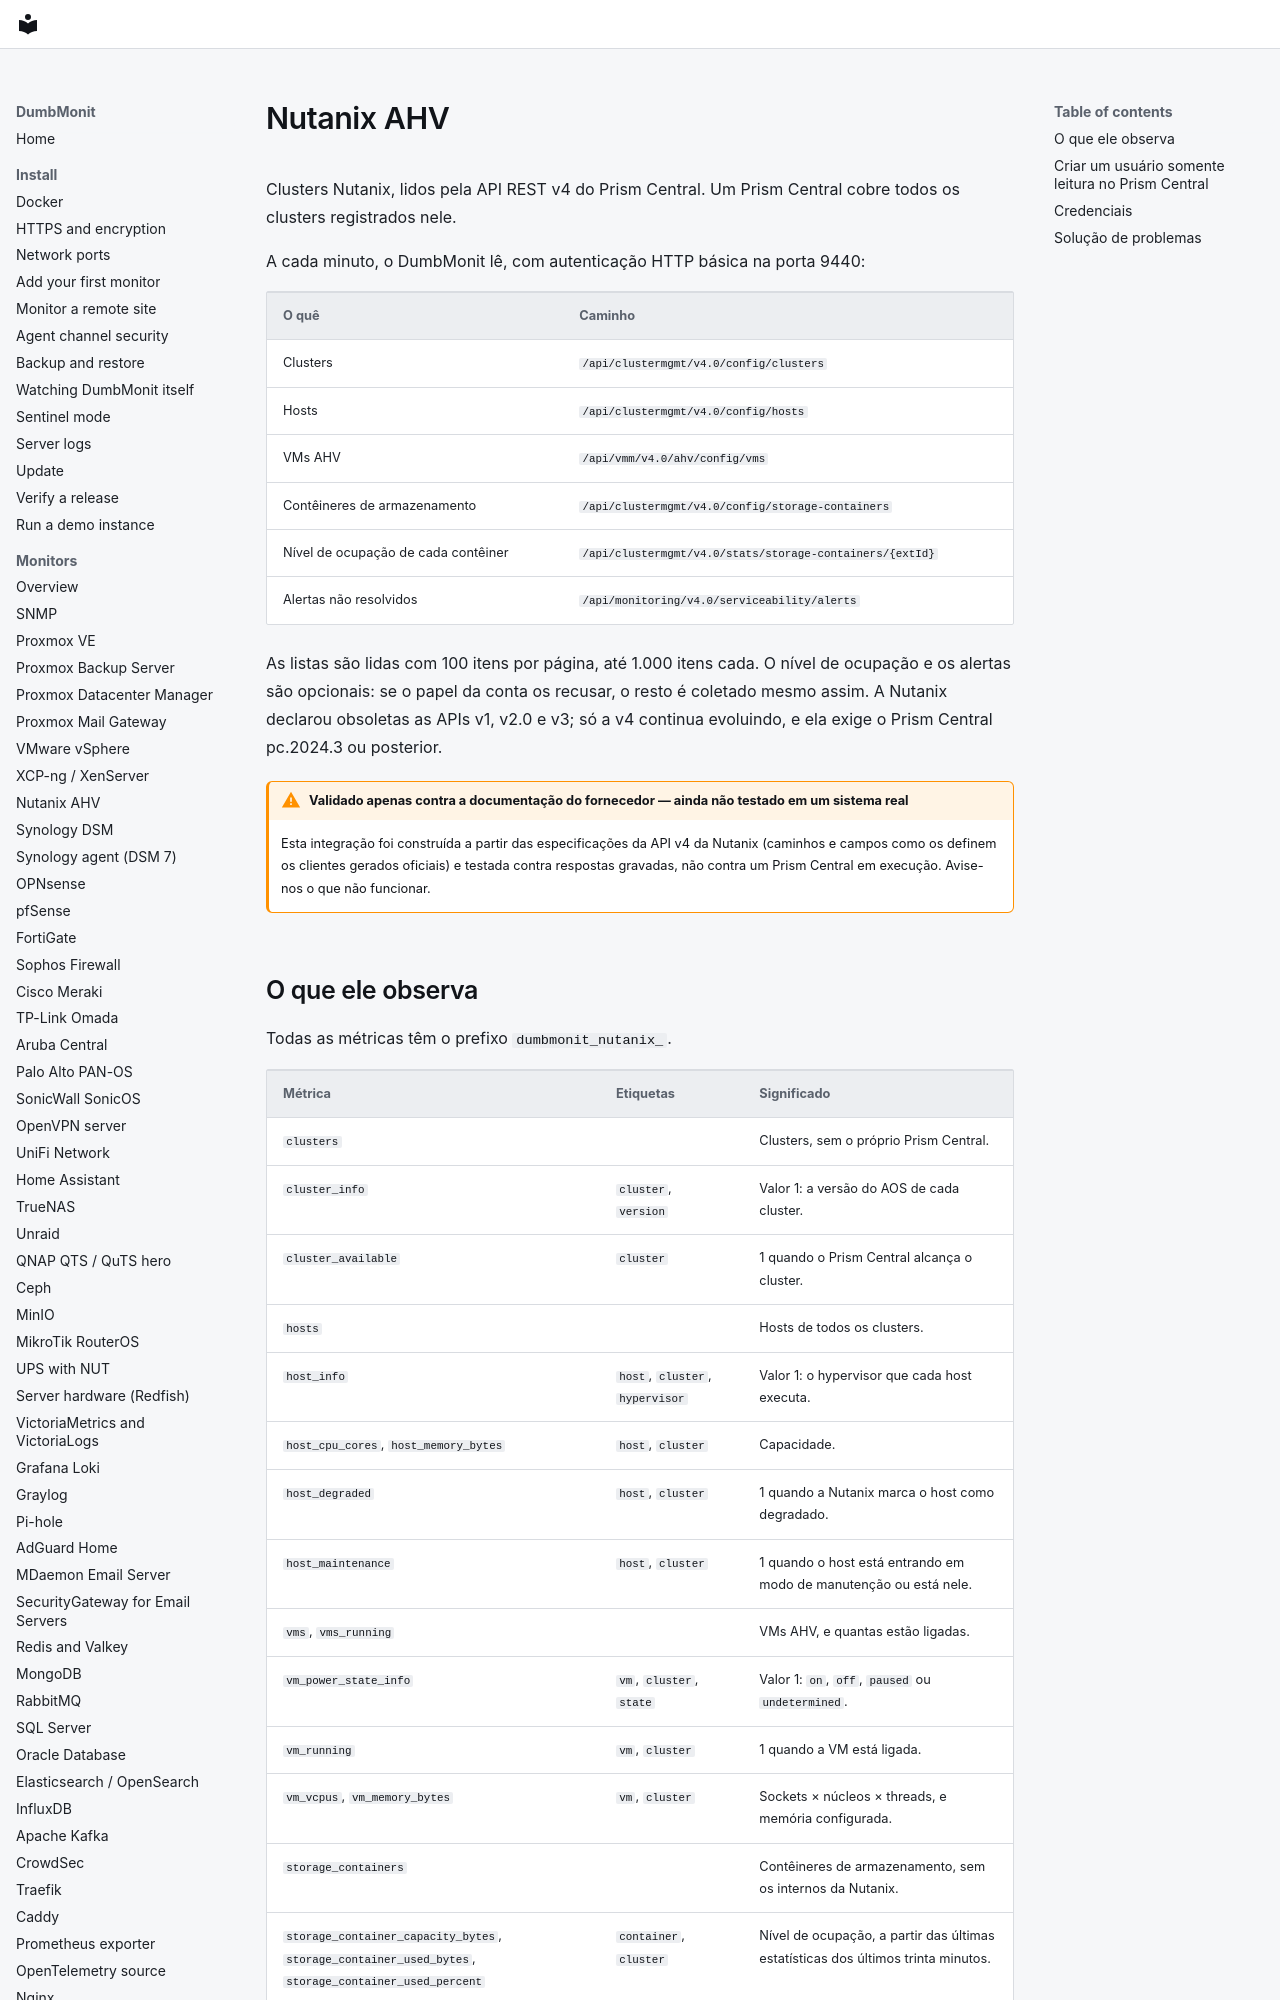

repository: laupernoe/dumbmonit · page: devices/nutanix.pt-BR/index.html · generator: mkdocs

# Nutanix AHV {#nutanix-ahv}

Clusters Nutanix, lidos pela API REST v4 do Prism Central. Um Prism Central
cobre todos os clusters registrados nele.

A cada minuto, o DumbMonit lê, com autenticação HTTP básica na porta 9440:

| O quê | Caminho |
|---|---|
| Clusters | `/api/clustermgmt/v4.0/config/clusters` |
| Hosts | `/api/clustermgmt/v4.0/config/hosts` |
| VMs AHV | `/api/vmm/v4.0/ahv/config/vms` |
| Contêineres de armazenamento | `/api/clustermgmt/v4.0/config/storage-containers` |
| Nível de ocupação de cada contêiner | `/api/clustermgmt/v4.0/stats/storage-containers/{extId}` |
| Alertas não resolvidos | `/api/monitoring/v4.0/serviceability/alerts` |

As listas são lidas com 100 itens por página, até 1.000 itens cada. O nível de
ocupação e os alertas são opcionais: se o papel da conta os recusar, o resto é
coletado mesmo assim. A Nutanix declarou obsoletas as APIs v1, v2.0 e v3; só a
v4 continua evoluindo, e ela exige o Prism Central pc.2024.3 ou posterior.

!!! warning "Validado apenas contra a documentação do fornecedor — ainda não testado em um sistema real"

    Esta integração foi construída a partir das especificações da API v4 da
    Nutanix (caminhos e campos como os definem os clientes gerados oficiais) e
    testada contra respostas gravadas, não contra um Prism Central em
    execução. Avise-nos o que não funcionar.
